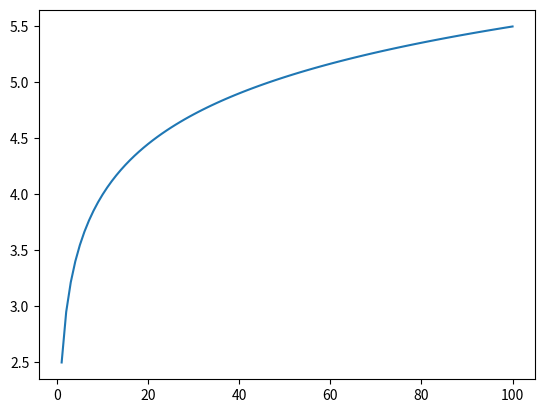

The script that saved this image:
# geotecha - A software suite for geotechncial engineering
# [redacted]
#
# This program is free software: you can redistribute it and/or modify
# it under the terms of the GNU General Public License as published by
# the Free Software Foundation, either version 3 of the License, or
# (at your option) any later version.
#
# This program is distributed in the hope that it will be useful,
# but WITHOUT ANY WARRANTY; without even the implied warranty of
# MERCHANTABILITY or FITNESS FOR A PARTICULAR PURPOSE.  See the
# GNU General Public License for more details.
#
# You should have received a copy of the GNU General Public License
# along with this program.  If not, see http://www.gnu.org/licenses/gpl.html.

"""
module for permeability relationships
"""
from __future__ import print_function, division

import numpy as np
import matplotlib.pyplot as plt
import matplotlib


class PermeabilityVoidRatioRelationship(object):
    """Base class for defining permeability void ratio relationships"""

    def e_from_k(self, estress, **kwargs):
        """void ratio from permeability"""
        raise NotImplementedError("e_from_k must be implemented")

    def k_from_e(self, e, **kwargs):
        """permeability from void ratio"""
        raise NotImplementedError("k_from_e must be implemented")

    def e_and_k_for_plotting(self, **kwargs):
        """void ratio and permeability that plot the method"""
        # should return a tuple of x and y values
        # x-values are peremability, y-values are void ratio.
        raise NotImplementedError("e_and_k_for_plotting must be implemented")

    def plot_model(self, **kwargs):
        """plot the void ratio-permeability"""
        ax = kwargs.pop('ax', plt.gca())
        x, y = self.e_and_k_for_plotting(**kwargs)

        ax.plot(x, y)
        return


class CkPermeabilityModel(PermeabilityVoidRatioRelationship):
    """Semi-log void ratio permeability relationship

    Parameters
    ----------
    Ck : float
        slope of void-ratio vs permeability
    ka, ea : float
        permeability and void ratio specifying a point on e-k line

    """

    def __init__(self, Ck, ka, ea):
        self.Ck = Ck
        self.ka = ka
        self.ea = ea

    def e_from_k(self, k, **kwargs):
        """void ratio from permeability

        Parameters
        ----------
        k : float
            current permeability

        Returns
        -------
        e : float
            void ratio corresponding to current permeability

        Examples
        --------
        >>> a = CkPermeabilityModel(Ck=1.5, ka=10, ea=4)
        >>> a.e_from_k(8.0)
        3.854...

        Array Inputs
        ------------
        >>> a.e_from_k(np.array([8.0, 4.0]))
        array([ 3.854...,  3.403...])

        """

        return self.ea + self.Ck * np.log10(k/self.ka)

    def k_from_e(self, e, **kwargs):
        """permeability from void ratio

        Parameters
        ----------
        e : float
            void ratio

        Returns
        -------
        k : float
            permeability corresponding to current void ratio

        Examples
        --------
        >>> a = CkPermeabilityModel(Ck=1.5, ka=10, ea=4)
        >>> a.k_from_e(3.855)
        8.0...

        Array Inputs
        ------------
        >>> a.k_from_e(np.array([3.855, 3.404]))
        array([ 8.0...,  4.0...])

        """

        return self.ka * np.power(10.0, (e - self.ea) / self.Ck)


    def e_and_k_for_plotting(self, **kwargs):
        """void ratio and permeability that plot the model

        Parameters
        ----------
        npts : int, optional
            number of points to return.  Default npts=100
        xmin, ymin : float, optional
            range of x (i.e. effective stress) values from which
            to return points. Default xmin, ymin=1, 100

        Returns
        -------
        x, y : 1d ndarray
            `npts` permeability, and void ratio values between
            `xmin` and `ymin`

        """

        npts = kwargs.get('n', 100)
        xmin, xmax = kwargs.get('xmin', 1.0), kwargs.get('xmax', 100)

        x = np.linspace(xmin, xmax, npts)
        y = self.e_from_k(x)
        return x, y


if __name__ == '__main__':
#    import nose
#    nose.runmodule(argv=['nose', '--verbosity=3', '--with-doctest', '--doctest-options=+ELLIPSIS'])
    pass
    a = CkPermeabilityModel(Ck=1.5, ka=10, ea=4)
#    b = a.e_from_k(8.0)
#    print(b)
    a.plot_model()
    plt.show()